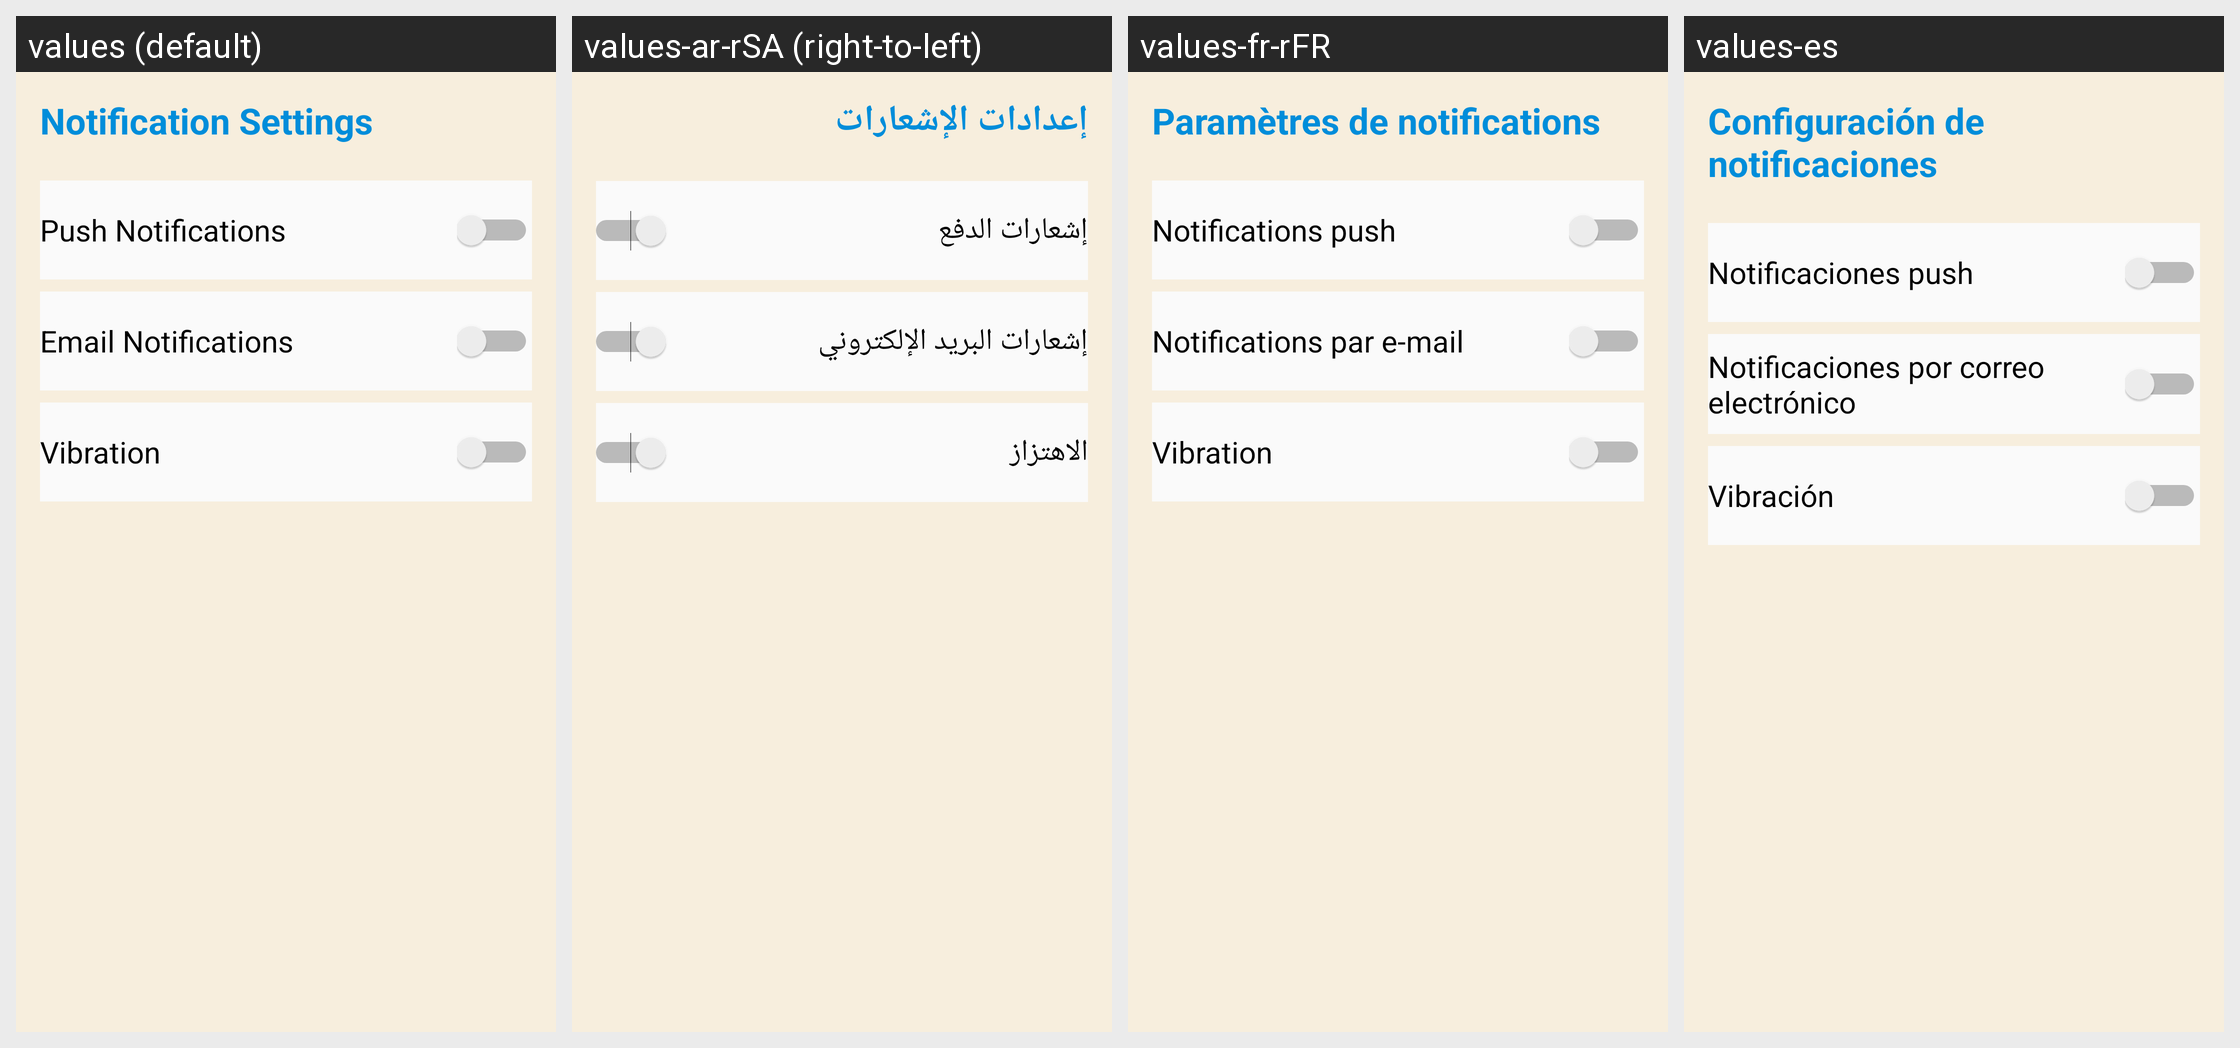

Translations of the strings shown on this Android screen, per locale in the grid:
Android screen res/layout/fragment_notification_setting.xml rendered under 4 locales, left to right: values (default), values-ar-rSA (right-to-left), values-fr-rFR, values-es. Device: Nexus 5 (rendered at 1080×1920; each locale shown at half size, 540×960, under a caption strip naming it); theme Theme.SportsStore.
Other locales in the repository, not shown: values-de.
Strings drawn on this screen, with the default value and each locale's value (text and hints the layout hard-codes, and strings that could not be matched under every locale, appear in the picture but are not listed):

notification_settings
  values: Notification Settings
  values-ar-rSA: إعدادات الإشعارات
  values-fr-rFR: Paramètres de notifications
  values-es: Configuración de notificaciones

push_notifications
  values: Push Notifications
  values-ar-rSA: إشعارات الدفع
  values-fr-rFR: Notifications push
  values-es: Notificaciones push

email_notifications
  values: Email Notifications
  values-ar-rSA: إشعارات البريد الإلكتروني
  values-fr-rFR: Notifications par e-mail
  values-es: Notificaciones por correo electrónico

vibration
  values: Vibration
  values-ar-rSA: الاهتزاز
  values-fr-rFR: Vibration
  values-es: Vibración
